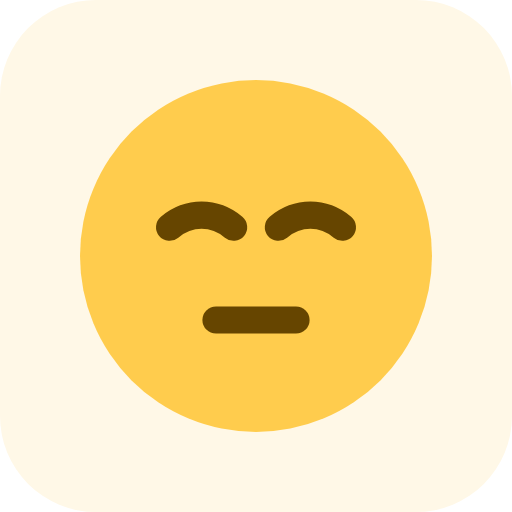
t = 0.00 s
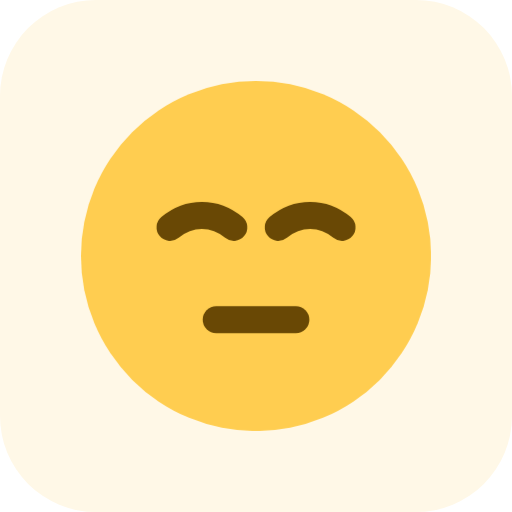
t = 0.28 s
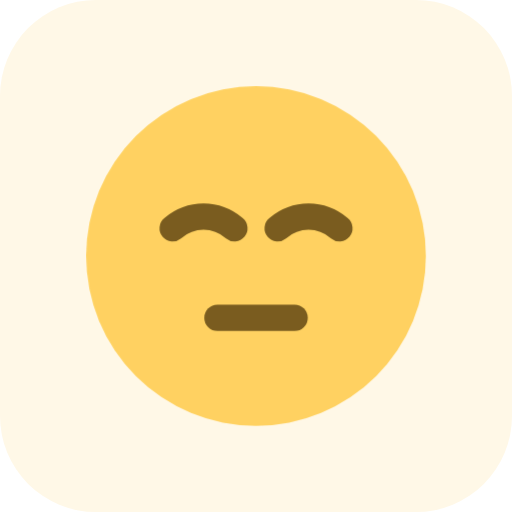
t = 0.83 s
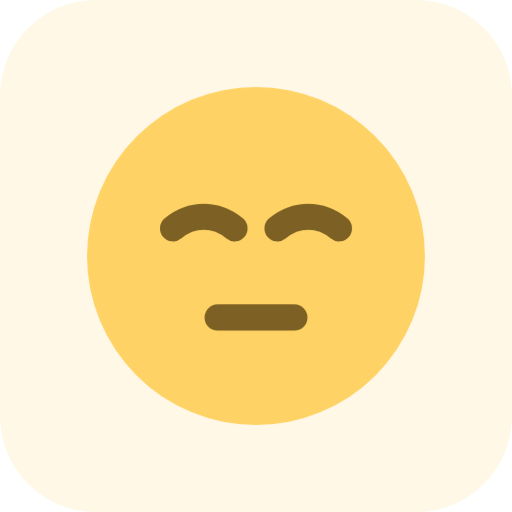
t = 1.10 s
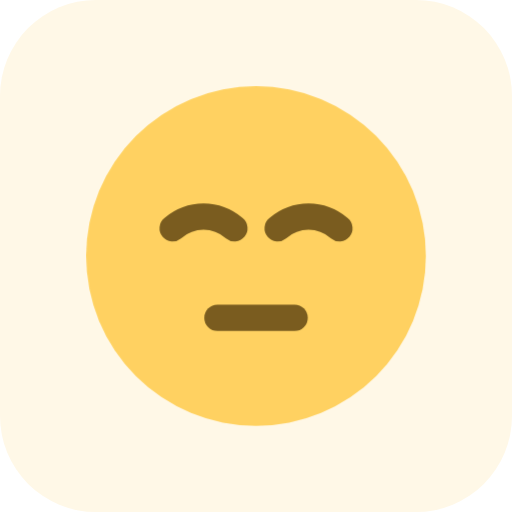
t = 1.38 s
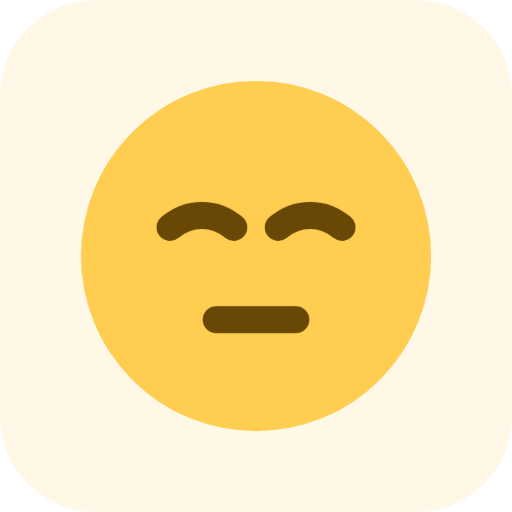
t = 1.93 s

The animated SVG that drew these frames (rendered in a browser with its animation timeline set to each time). Animation: 1 CSS @keyframes rule; one cycle of 2.20 s, repeats indefinitely.

<?xml version="1.0" encoding="UTF-8"?>
<svg xmlns="http://www.w3.org/2000/svg" viewBox="0 0 64 64" width="64" height="64"><style><![CDATA[@keyframes breathe{0%,100%{transform:scale(1);opacity:1}50%{transform:scale(0.96);opacity:0.85}}.glyph{transform-origin:32px 32px;animation:breathe 2.2s ease-in-out infinite;}]]></style><rect width="64" height="64" rx="12" fill="#FFF8E7"/><g class="glyph"><g transform="translate(8 8) scale(2)"><circle cx="12" cy="12" r="11" fill="#FFCC4D"/><path d="M6.6 10.2c1.2-1 2.8-1 4 0" fill="none" stroke="#664500" stroke-width="1.7" stroke-linecap="round" stroke-linejoin="round"/><path d="M13.4 10.2c1.2-1 2.8-1 4 0" fill="none" stroke="#664500" stroke-width="1.7" stroke-linecap="round" stroke-linejoin="round"/><path d="M9.5 16h5" fill="none" stroke="#664500" stroke-width="1.7" stroke-linecap="round" stroke-linejoin="round"/></g></g></svg>
